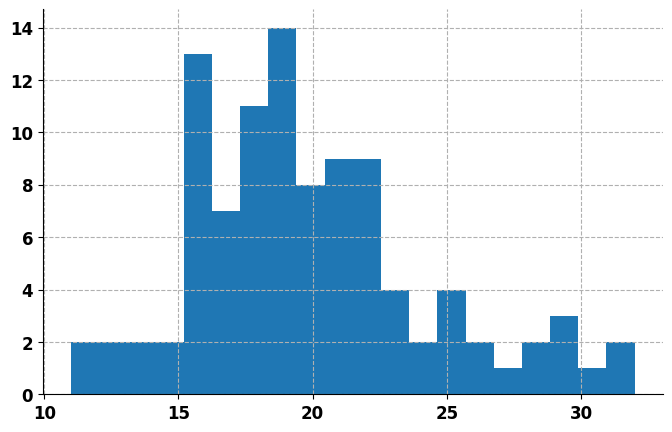

The matplotlib source for this figure:
import matplotlib
import matplotlib.pyplot as plt



def draw_plt(datas=[], title=None, xlabel='', ylabel='', figsize=(8, 5), mode='show', save_name='', markers= None, colors=None, linestyles = None):
    """绘制图表.
    Args:
        figsize (tuple): 图表大小.
        datas (List[tuple]): 数据元组 (keys, values, label) 的列表.
        title (str): 标题.
        xlabel (str): x轴标题.
        ylabel (str): y轴标题.
        mode (str): 输出模式, show/save.
    """

    if not markers:
        markers = ['o','v','s','^']

    if not colors:
        colors = ['blue', 'green', 'red', 'black', 'purple', 'orange']

    if not linestyles:
        linestyles = ['-', '--', '-.', ':']

    # 初始化图表
    #plt.rcParams['font.sans-serif'] = ['SimHei']
    plt.style.use('default')
    plt.figure(figsize=figsize)
    plt.grid(linestyle="--")  # 设置背景网格线为虚线
    ax = plt.gca()
    ax.spines['top'].set_visible(False)  # 去掉上边框
    ax.spines['right'].set_visible(False)  # 去掉右边框

    # 设置标题 轴名 数据
    if title:
        plt.title(title)
    plt.xticks(fontsize=12, fontweight='bold')  # 默认字体大小为10
    plt.yticks(fontsize=12, fontweight='bold')
    plt.xlabel(xlabel, fontsize=13, fontweight='bold',family = 'SimHei')
    plt.ylabel(ylabel, fontsize=13, fontweight='bold',family = 'SimHei')
    for (keys, values, label), marker, color, linestyle in zip(datas, markers[:len(datas)],colors[:len(datas)],linestyles[:len(datas)]):
        if label:
            plt.plot(list(keys), list(values), label=label, marker = marker, color=color, linestyle = linestyle)
        else:
            plt.plot(list(keys), list(values), marker = marker, color=color, linestyle = linestyle)

            # plt.plot(list(keys), list(values), marker='o', color=color, linestyle = linestyle)

    # 设置图例字体的大小和粗细
    plt.legend()
    leg = plt.gca().get_legend()
    ltext = leg.get_texts()
    plt.setp(ltext, fontsize=12, fontweight='bold',family = 'SimHei')

    # 输出
    if mode == 'show':
        plt.show()
    else:
        plt.savefig(f'./output/{save_name}.svg')  # 和show二选一
        plt.show()


def draw_hist(datas=[], bins=10, title=None, xlabel='', ylabel='', figsize=(8, 5), mode='show', save_name=''):
    """绘制柱状图.
    Args:
        figsize (tuple): 图表大小.
        datas (list): 一维数据列表.
        bins (int): 等距划分长度.
        title (str): 标题.
        xlabel (str): x轴标题.
        ylabel (str): y轴标题.
        mode (str): 输出模式, show/save.
    """
    # 初始化图表
    plt.style.use('default')
    plt.figure(figsize = figsize)
    plt.grid(linestyle="--")  # 设置背景网格线为虚线
    ax = plt.gca()
    ax.spines['top'].set_visible(False)  # 去掉上边框
    ax.spines['right'].set_visible(False)  # 去掉右边框

    # 设置标题 轴名 数据
    if title:
        plt.title(title)
    plt.xticks(fontsize=12, fontweight='bold')  # 默认字体大小为10
    plt.yticks(fontsize=12, fontweight='bold')
    plt.xlabel(xlabel, fontsize=13, fontweight='bold', family = 'SimHei')
    plt.ylabel(ylabel, fontsize=13, fontweight='bold', family = 'SimHei')
    ax.hist(datas, bins=bins)

    # 输出
    if mode == 'show':
        plt.show()
    else:
        plt.show()
        plt.savefig(f'./output/{save_name}.svg')  # 和show二选一

if __name__ == "__main__":
    datas = [
        14, 19, 19, 21, 17, 29, 21, 14, 15, 16, 11, 24, 20, 17, 25, 21, 19, 16, 18, 31, 18, 16, 32, 17, 25, 21, 16, 23,
        19, 19, 17, 19, 22, 20, 17, 13, 13, 20, 21, 16, 15, 16, 18, 18, 22, 18, 22, 18, 16, 23, 18, 26, 24, 26, 19, 27,
        25, 19, 23, 16, 20, 18, 30, 22, 22, 19, 20, 21, 16, 22, 22, 17, 20, 16, 16, 21, 21, 19, 18, 20, 16, 20, 22, 25,
        12, 18, 22, 28, 17, 19, 19, 18, 29, 16, 21, 23, 29, 19, 28, 19
    ]
    draw_hist(datas=datas, bins=20)
